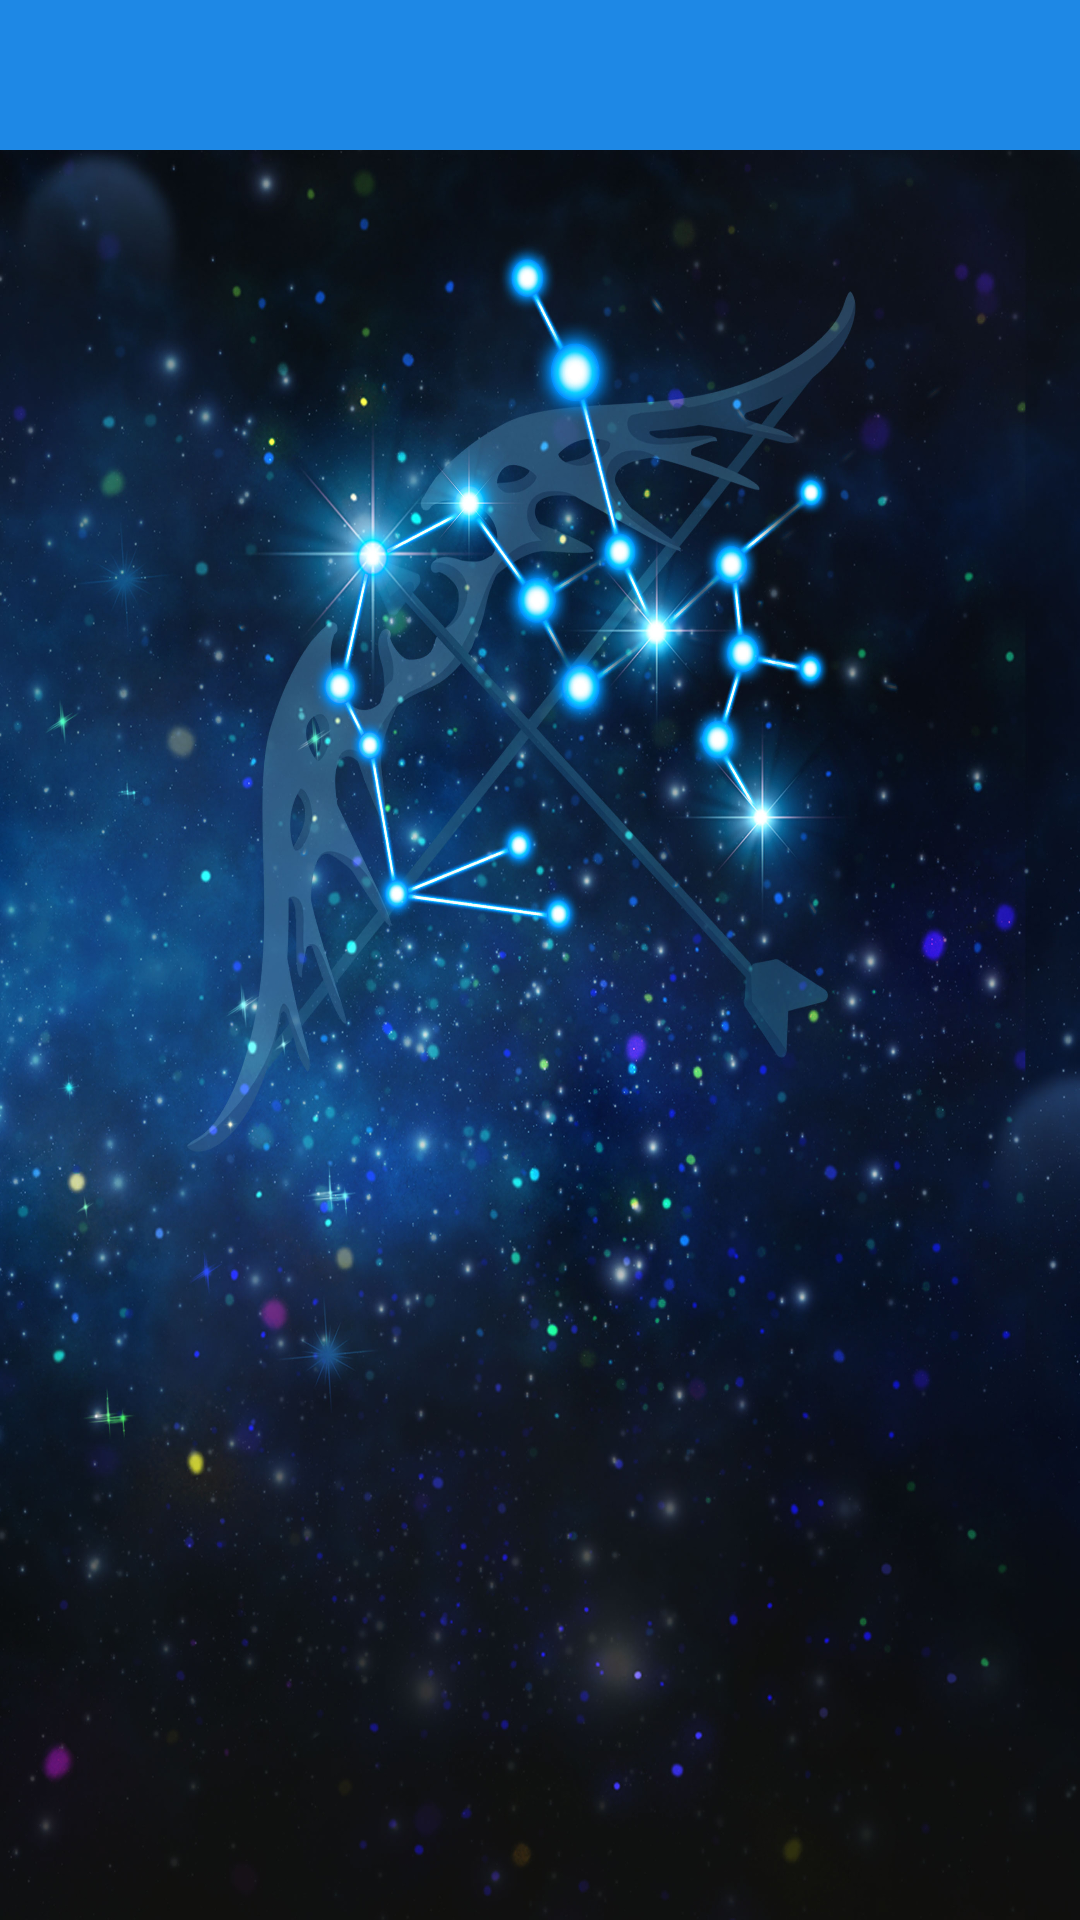

The Android layout XML behind this screen, and the referenced resources:
<!-- AndroidManifest.xml: application theme Theme.Zodiac -->
<!-- res/layout/activity_menu.xml -->
<?xml version="1.0" encoding="utf-8"?>
<RelativeLayout xmlns:android="http://schemas.android.com/apk/res/android"
    xmlns:app="http://schemas.android.com/apk/res-auto"
    xmlns:tools="http://schemas.android.com/tools"
    android:layout_width="match_parent"
    android:layout_height="match_parent"
    android:background="@drawable/backgound1"
    tools:context=".controller.activity.MenuActivity">

    <com.google.android.material.tabs.TabLayout
        android:id="@+id/tabLayout"
        android:layout_width="match_parent"
        android:layout_height="50dp"
        android:background="@color/blue_600"
        app:tabSelectedTextColor="@color/yellow_600"
        app:tabIndicatorColor="@color/yellow_800"
        app:tabTextAppearance="@style/TabLayout.CustomText"
        />

    <androidx.viewpager.widget.ViewPager
        android:id="@+id/viewPager"
        android:layout_width="match_parent"
        android:layout_height="match_parent"
        android:layout_below="@+id/tabLayout"/>

</RelativeLayout>
<!-- resources referenced by this layout -->
<resources>
  <color name="blue_600">#1E88E5</color>
  <color name="yellow_600">#FDD835</color>
  <color name="yellow_800">#F9A825</color>
  <!-- drawable backgound1: jpg bitmap (drawable, 648752 bytes) -->
  <style name="TabLayout.CustomText" parent="TextAppearance.AppCompat.Widget.ActionBar.Title.Inverse">
          <item name="android:textSize">14sp</item>
          <item name="android:textAllCaps">false</item>
          <item name="android:textColor">@color/white</item>
      </style>
  <style name="Theme.Zodiac" parent="Theme.AppCompat.DayNight.NoActionBar">
          
          <item name="colorPrimary">@color/yellow_600</item>
          <item name="colorPrimaryVariant">@color/blue_600</item>
          <item name="colorOnPrimary">@color/white</item>
      </style>
  <color name="white">#FFFFFFFF</color>
</resources>
